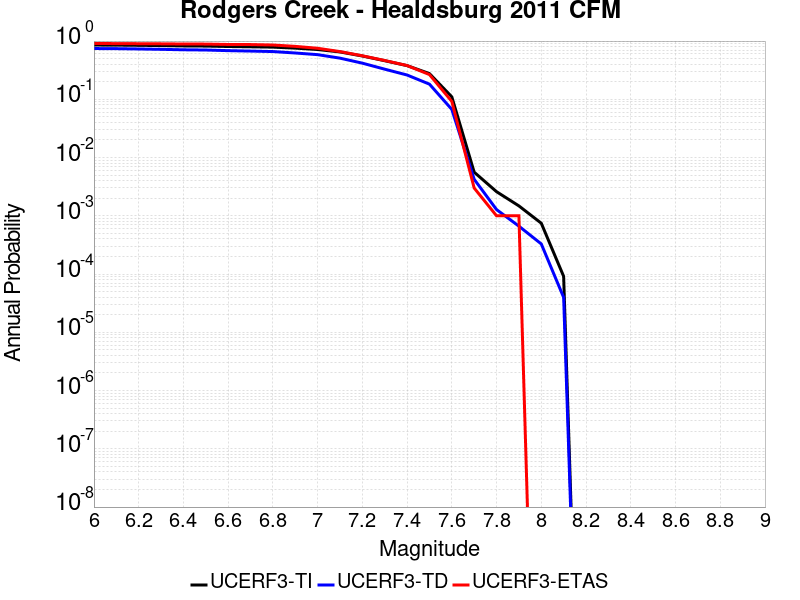

The table this chart was drawn from, first rows:
Magnitude, UCERF3-TI Prob, UCERF3-TD Prob, UCERF3-ETAS Prob
6.0, 0.8546, 0.7444, 0.909
6.1, 0.8518, 0.7403, 0.905
6.2, 0.8447, 0.7317, 0.901
6.3, 0.8358, 0.7212, 0.897
6.4, 0.8248, 0.7084, 0.89
6.5, 0.82, 0.7019, 0.888
6.6, 0.8062, 0.6847, 0.874
6.7, 0.7972, 0.6735, 0.871
6.8, 0.7868, 0.6606, 0.856
6.9, 0.7558, 0.6241, 0.811
7.0, 0.7161, 0.5845, 0.752
7.1, 0.6505, 0.5089, 0.66
7.2, 0.5542, 0.4175, 0.559
7.3, 0.46, 0.3291, 0.464
7.4, 0.3788, 0.2613, 0.38
7.5, 0.2766, 0.1822, 0.266
7.6, 0.1102, 0.06714, 0.092
7.7, 0.005614, 0.004239, 0.003
7.8, 0.002596, 0.00128, 0.001
7.9, 0.001479, 6.640704E-4, 0.001
8.0, 7.462487E-4, 3.2898455E-4, 0.0
8.1, 9.142622E-5, 3.981128E-5, 0.0
